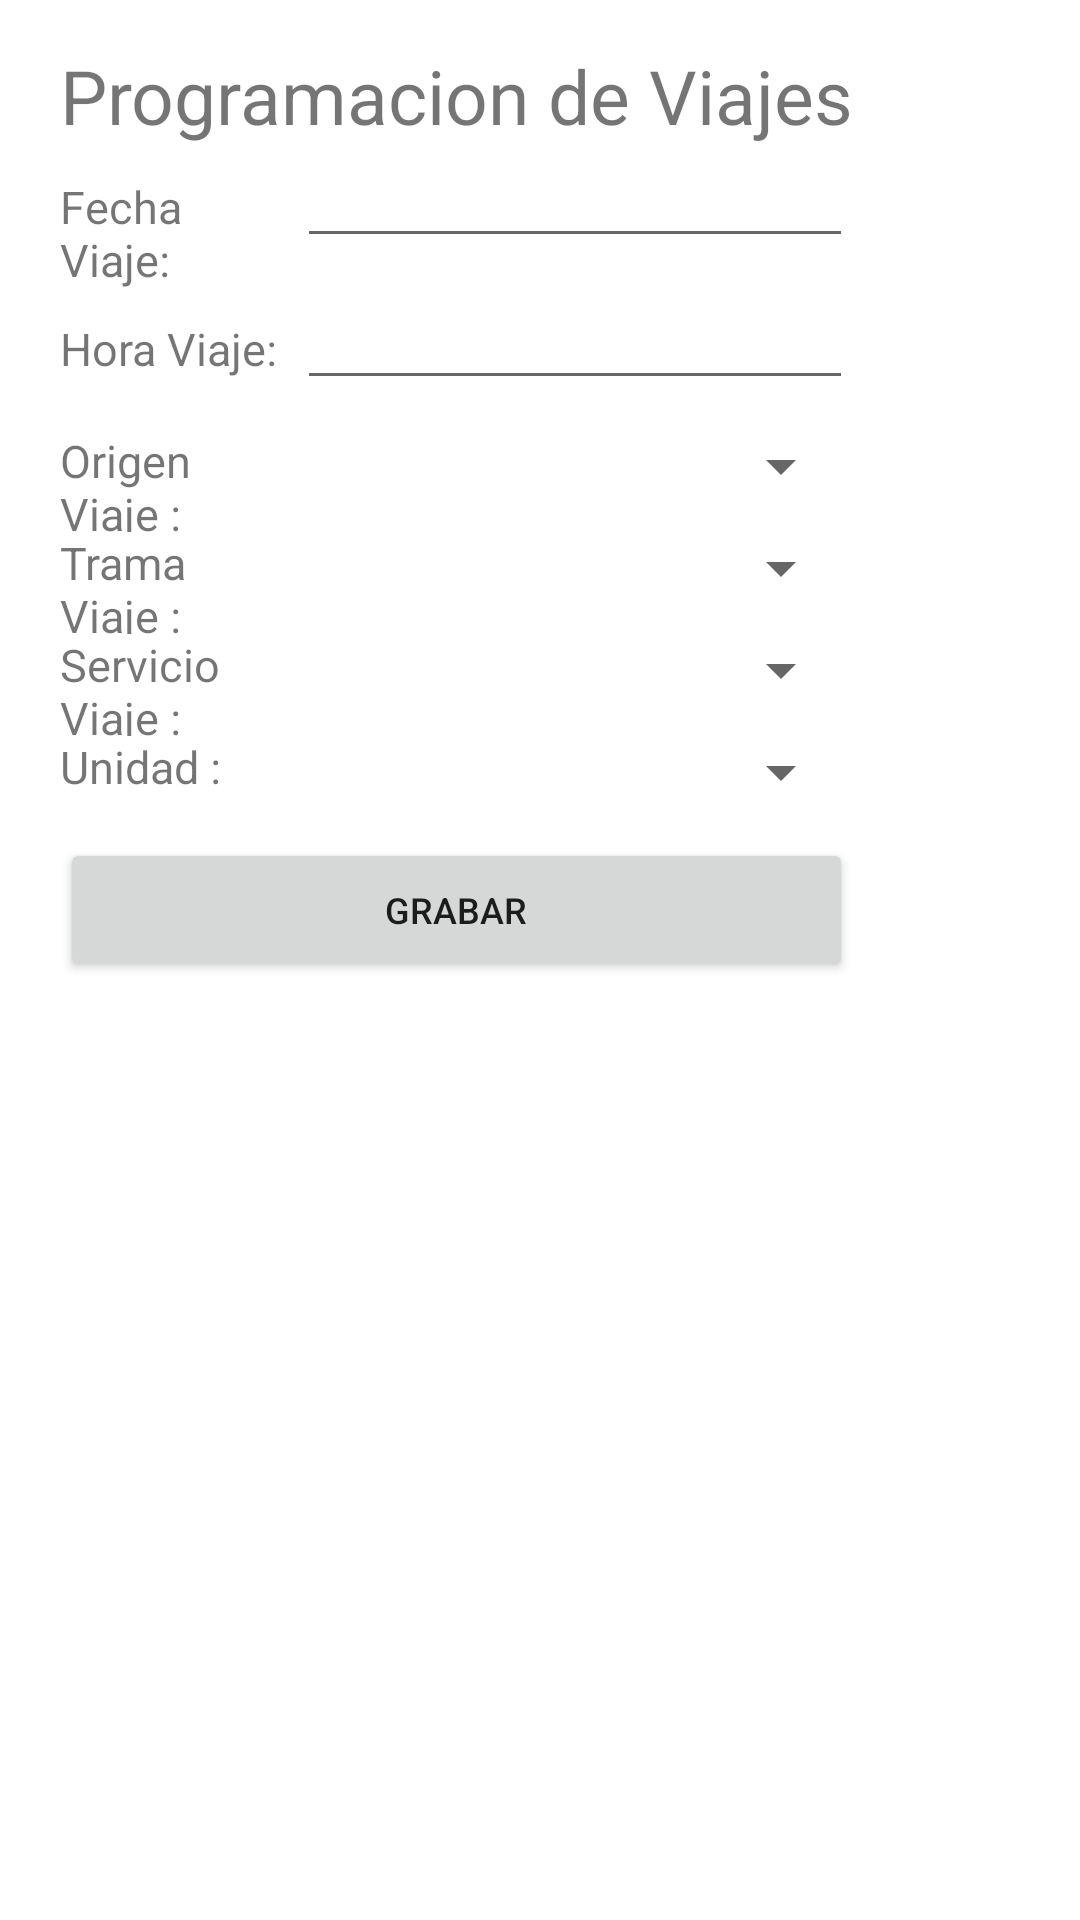

Android layout source for this screen:
<!-- AndroidManifest.xml: application theme Theme.Reservas_pasajes -->
<!-- res/layout/activity_programming_travel.xml -->
<?xml version="1.0" encoding="utf-8"?>
<ScrollView xmlns:android="http://schemas.android.com/apk/res/android"
    xmlns:app="http://schemas.android.com/apk/res-auto"
    xmlns:tools="http://schemas.android.com/tools"
    android:orientation="vertical"
    android:paddingVertical="15dp"
    android:paddingHorizontal="20dp"
    android:layout_width="match_parent"
    android:layout_height="wrap_content"
    tools:context=".ProgrammingTravelActivity">

        <LinearLayout
            android:layout_width="wrap_content"
            android:layout_height="wrap_content"
            android:orientation="vertical">
            <TextView
                android:id="@+id/tvtituloListaItinerarios"
                android:layout_width="match_parent"
                android:layout_height="wrap_content"
                android:text="Programacion de Viajes"
                android:gravity="center_horizontal"
                android:textSize="25sp"></TextView>
            <LinearLayout
                android:layout_width="match_parent"
                android:layout_height="wrap_content"
                android:orientation="horizontal">
                <TextView
                    android:layout_width="0dp"
                    android:layout_height="wrap_content"
                    android:layout_weight="30"
                    android:text="Fecha Viaje: "
                    android:gravity="left"
                    android:textSize="15sp"></TextView>
                <EditText
                    android:id="@+id/etFechaProgramminTravel"
                    android:focusableInTouchMode="false"
                    android:layout_width="0dp"
                    android:layout_height="wrap_content"
                    android:layout_weight="70"
                    android:textSize="15sp"
                    android:layout_marginBottom="10dp"
                    ></EditText>
            </LinearLayout>

            <LinearLayout
                android:layout_width="match_parent"
                android:layout_height="wrap_content"
                android:orientation="horizontal">
                <TextView
                    android:layout_width="0dp"
                    android:layout_height="wrap_content"
                    android:layout_weight="30"
                    android:text="Hora Viaje: "
                    android:gravity="left"
                    android:textSize="15sp"></TextView>
                <EditText
                    android:id="@+id/etHoraProgramminTravel"
                    android:focusableInTouchMode="false"
                    android:layout_width="0dp"
                    android:layout_height="wrap_content"
                    android:layout_weight="70"
                    android:textSize="15sp"
                    android:layout_marginBottom="10dp"
                    ></EditText>
            </LinearLayout>

            <LinearLayout
                android:layout_width="match_parent"
                android:layout_height="wrap_content"
                android:orientation="horizontal">
                <TextView
                    android:layout_width="0dp"
                    android:layout_height="wrap_content"
                    android:layout_weight="30"
                    android:text="Origen Viaje : "
                    android:textSize="15sp"></TextView>
                <Spinner
                    android:id="@+id/sOrigenProgramminTravel"
                    android:layout_width="0dp"
                    android:layout_height="wrap_content"
                    android:layout_weight="70"
                    android:layout_marginBottom="10dp"></Spinner>
            </LinearLayout>

            <LinearLayout
                android:layout_width="match_parent"
                android:layout_height="wrap_content"
                android:orientation="horizontal">
                <TextView
                    android:layout_width="0dp"
                    android:layout_height="wrap_content"
                    android:layout_weight="30"
                    android:text="Trama Viaje : "
                    android:textSize="15sp"></TextView>
                <Spinner
                    android:id="@+id/sTramoProgramminTravel"
                    android:layout_width="0dp"
                    android:layout_height="wrap_content"
                    android:layout_weight="70"
                    android:layout_marginBottom="10dp"></Spinner>
            </LinearLayout>

            <LinearLayout
                android:layout_width="match_parent"
                android:layout_height="wrap_content"
                android:orientation="horizontal">
                <TextView
                    android:layout_width="0dp"
                    android:layout_height="wrap_content"
                    android:layout_weight="30"
                    android:text="Servicio Viaje : "
                    android:textSize="15sp"></TextView>
                <Spinner
                    android:id="@+id/sServicioProgramminTravel"
                    android:layout_width="0dp"
                    android:layout_height="wrap_content"
                    android:layout_weight="70"
                    android:layout_marginBottom="10dp"></Spinner>
            </LinearLayout>
            <LinearLayout
                android:layout_width="match_parent"
                android:layout_height="wrap_content"
                android:orientation="horizontal">
                <TextView
                    android:layout_width="0dp"
                    android:layout_height="wrap_content"
                    android:layout_weight="30"
                    android:text="Unidad : "
                    android:textSize="15sp"></TextView>
                <Spinner
                    android:id="@+id/sBusProgramminTravel"
                    android:layout_width="0dp"
                    android:layout_height="wrap_content"
                    android:layout_weight="70"
                    android:layout_marginBottom="10dp"></Spinner>
            </LinearLayout>

            <LinearLayout
                android:layout_width="match_parent"
                android:layout_height="wrap_content"
                android:orientation="horizontal">
                <Button
                    android:id="@+id/btnGrabarNuevoViaje"
                    android:layout_width="match_parent"
                    android:layout_height="wrap_content"
                    android:text="Grabar"
                    android:drawableRight="@drawable/ic_baseline_save_24"
                    android:textSize="12sp"></Button>

            </LinearLayout>

        </LinearLayout>


</ScrollView>
<!-- resources referenced by this layout -->
<resources>
  <style name="Theme.Reservas_pasajes" parent="Theme.MaterialComponents.DayNight.NoActionBar">
          
          <item name="colorPrimary">@color/purple_500</item>
          <item name="colorPrimaryVariant">@color/purple_700</item>
          <item name="colorOnPrimary">@color/white</item>
          
          <item name="colorSecondary">@color/teal_200</item>
          <item name="colorSecondaryVariant">@color/teal_700</item>
          <item name="colorOnSecondary">@color/black</item>
          
          <item name="android:statusBarColor" tools:targetApi="l">?attr/colorPrimaryVariant</item>
          
      </style>
  <!-- not gathered from this repository: default colours our renderer supplied (Android Studio template values) -->
  <color name="purple_500">#FF6200EE</color>
  <color name="purple_700">#FF3700B3</color>
  <color name="teal_200">#FF03DAC5</color>
  <color name="teal_700">#FF018786</color>
  <color name="black">#FF000000</color>
  <color name="white">#FFFFFFFF</color>
</resources>
